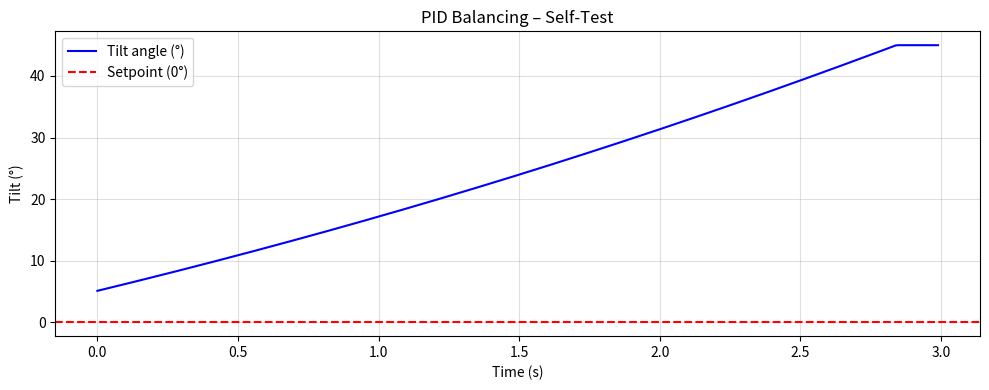

Write Python code to recreate this figure.
"""
pid_controller.py
-----------------
Generic discrete-time PID controller.

Used by ViBot-S to balance the robot (like a two-wheeled self-balancing robot)
by computing motor correction values from tilt-angle error.

Control law
-----------
  u(t) = Kp·e(t) + Ki·∑e(t)·dt + Kd·(de/dt)

Anti-windup: the integral term is clamped to [-integral_limit, +integral_limit]
to prevent runaway when the error is persistently non-zero (e.g., hard wall).

Hardware note
-------------
On a Raspberry Pi, plug the output u directly into your L298N or similar
motor driver as a PWM duty-cycle value (clipped to [0, 255] for GPIO).

Simulation
----------
The self-test at the bottom simulates a 2-kg inverted-pendulum being
stabilised from a +5° initial tilt.
"""

import time
from collections import deque
import numpy as np
import matplotlib.pyplot as plt


# ─── PID CONTROLLER ───────────────────────────────────────────────────────────
class PIDController:
    """
    Discrete-time PID controller.

    Parameters
    ----------
    Kp : float   Proportional gain.
    Ki : float   Integral gain.
    Kd : float   Derivative gain.
    setpoint : float
        Desired value (e.g., 0.0° tilt for balancing).
    sample_time : float
        Expected time between compute() calls in seconds (default 0.01 s).
    output_limits : tuple[float, float]
        (min, max) clamp applied to the controller output.
    integral_limit : float
        Symmetric clamp on the integral accumulator (anti-windup).
    derivative_filter_alpha : float
        Low-pass coefficient [0, 1] on the derivative term.
        0 → pure derivative, 1 → no derivative.  Default 0.1 (mild filter).
    """

    def __init__(
        self,
        Kp: float = 1.0,
        Ki: float = 0.0,
        Kd: float = 0.0,
        setpoint: float = 0.0,
        sample_time: float = 0.01,
        output_limits: tuple[float, float] = (-255.0, 255.0),
        integral_limit: float = 100.0,
        derivative_filter_alpha: float = 0.1,
    ):
        self.Kp = Kp
        self.Ki = Ki
        self.Kd = Kd
        self.setpoint   = setpoint
        self.sample_time = sample_time
        self.output_limits  = output_limits
        self.integral_limit = integral_limit
        self._alpha = derivative_filter_alpha

        # Internal state
        self._integral     = 0.0
        self._prev_error   = 0.0
        self._filtered_d   = 0.0
        self._last_time: float | None = None

    # ------------------------------------------------------------------ public
    def compute(self, measurement: float, dt: float | None = None) -> float:
        """
        Compute the PID control output for the current measurement.

        Parameters
        ----------
        measurement : float
            Current process variable (e.g., current tilt angle in degrees).
        dt : float | None
            Time delta in **seconds** since last call.
            If None, the sample_time given at construction is used.

        Returns
        -------
        float
            Control output (e.g., motor PWM command).
        """
        if dt is None:
            dt = self.sample_time
        if dt <= 0:
            dt = self.sample_time

        error = self.setpoint - measurement

        # --- Proportional ---
        p_term = self.Kp * error

        # --- Integral (with anti-windup clamping) ---
        self._integral += error * dt
        self._integral = float(
            np.clip(self._integral, -self.integral_limit, self.integral_limit)
        )
        i_term = self.Ki * self._integral

        # --- Derivative (with low-pass filter) ---
        raw_d = (error - self._prev_error) / dt
        self._filtered_d = (
            (1 - self._alpha) * self._filtered_d + self._alpha * raw_d
        )
        d_term = self.Kd * self._filtered_d

        # --- Total output ---
        output = p_term + i_term + d_term
        output = float(np.clip(output, *self.output_limits))

        # Persist for next iteration
        self._prev_error = error

        return output

    def reset(self):
        """Reset all internal state (use after major disturbances)."""
        self._integral   = 0.0
        self._prev_error = 0.0
        self._filtered_d = 0.0
        self._last_time  = None

    # ------------------------------------------------------------------ display
    def tune_plot(
        self,
        process_fn,
        steps: int = 200,
        dt: float = 0.01,
        title: str = "PID Response",
    ) -> list[float]:
        """
        Simulate and plot the closed-loop response.

        Parameters
        ----------
        process_fn : callable
            f(prev_state, control_output, dt) → new_state
            Models the physical process being controlled.
        steps  : int    Number of simulation steps.
        dt     : float  Time step in seconds.
        title  : str    Plot title.

        Returns
        -------
        list[float]  History of process outputs (measurements).
        """
        self.reset()
        outputs: list[float] = []
        state = 5.0   # start 5° tilted

        for _ in range(steps):
            u = self.compute(state, dt=dt)
            state = process_fn(state, u, dt)
            outputs.append(state)

        t_axis = [i * dt for i in range(steps)]
        plt.figure(figsize=(10, 4))
        plt.plot(t_axis, outputs,  "b-",  label="Tilt angle (°)")
        plt.axhline(self.setpoint, color="r", linestyle="--", label="Setpoint (0°)")
        plt.title(title)
        plt.xlabel("Time (s)")
        plt.ylabel("Tilt (°)")
        plt.legend()
        plt.grid(True, alpha=0.4)
        plt.tight_layout()
        plt.show()

        return outputs


# ─── SIMPLE INVERTED-PENDULUM MODEL ───────────────────────────────────────────
def simple_pendulum_process(state: float, u: float, dt: float) -> float:
    """
    Approximate discrete-time model of a self-balancing robot.

    θ(t+dt) = θ(t) + θ̇·dt
    θ̇      = gravity_torque − motor_torque(u)

    Parameters
    ----------
    state : float  Current tilt angle θ in degrees.
    u     : float  Motor command (positive → correct lean).
    dt    : float  Time step in seconds.

    Returns
    -------
    float  New tilt angle θ in degrees.
    """
    g_torque = 9.81 * math.sin(math.radians(state))   # gravity pulling the robot
    m_torque = u * 0.04                                # motor counter-torque
    theta_dot = g_torque - m_torque
    new_state = state + theta_dot * dt
    # Clamp to ±45° (robot falls over beyond this)
    return float(np.clip(new_state, -45.0, 45.0))


# lazy import (only needed in self-test)
import math as math


# ─── QUICK SELF-TEST ──────────────────────────────────────────────────────────
if __name__ == "__main__":
    pid = PIDController(
        Kp=40.0,
        Ki=5.0,
        Kd=8.0,
        setpoint=0.0,
        output_limits=(-255.0, 255.0),
        integral_limit=50.0,
    )

    print("[pid_controller] Simulating balancing from 5° initial tilt …")
    history = pid.tune_plot(
        process_fn=simple_pendulum_process,
        steps=300,
        dt=0.01,
        title="PID Balancing – Self-Test",
    )
    final_angle = history[-1]
    print(f"  Final tilt angle : {final_angle:.4f}°")
    print(f"  Settled within ±0.5°: {abs(final_angle) < 0.5}")
